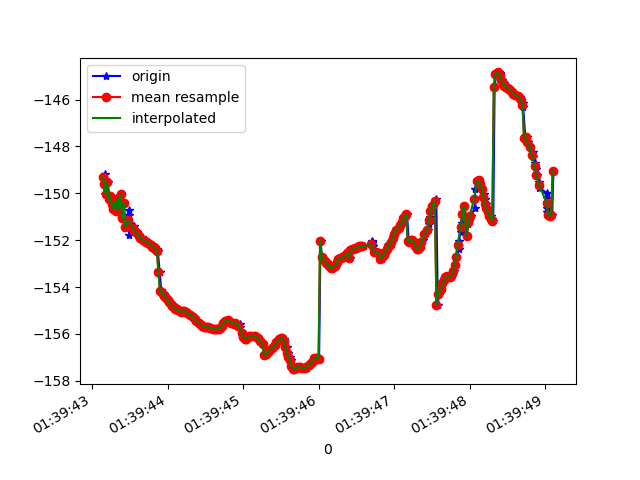

The file beside this chart, header and first rows:
1618191583150, 887246090011103, -149.30951, 13.9115505, 85.47261
1618191583171, 887246109241873, -150, 13.98, 86.19
1618191583173, 887246128472643, -149.2, 13.97, 85.18
1618191583192, 887246147703413, -150, 14.08, 86.16
1618191583213, 887246166934183, -149.5, 14.11, 85.62
1618191583228, 887246186164953, -150.3, 14.23, 86.58
1618191583247, 887246205395723, -150.1, 14.27, 86.31
1618191583266, 887246224626493, -150.5, 14.46, 86.71
1618191583285, 887246243857263, -150.7, 14.52, 86.75
1618191583309, 887246263088033, -150.4, 14.68, 86.57
1618191583327, 887246282318803, -150.7, 14.74, 86.67
1618191583343, 887246301549573, -150.2, 14.86, 86.12
1618191583363, 887246320780343, -150.7, 14.93, 86.33
1618191583383, 887246340011113, -150, 15.03, 85.81
1618191583402, 887246359241883, -151.1, 15.14, 86.47
1618191583420, 887246378472653, -150.4, 15.15, 85.97
1618191583446, 887246397703423, -151.4, 15.24, 86.67
1618191583489, 887246416934193, -150.7, 15.26, 86.17
1618191583492, 887246436164963, -151.8, 15.34, 86.82
1618191583494, 887246455395733, -150.9, 15.35, 86.11
1618191583554, 887246474626503, -151.4, 15.36, 86.4
1618191583557, 887246493857273, -151.5, 15.42, 86.43
1618191583575, 887246513088043, -151.6, 15.48, 86.43
1618191583602, 887246532318813, -151.7, 15.54, 86.45
1618191583605, 887246551549583, -151.7, 15.6, 86.47
1618191583624, 887246570780353, -151.8, 15.65, 86.49
1618191583656, 887246590011123, -151.9, 15.69, 86.51
1618191583659, 887246609379085, -151.9, 15.73, 86.53
1618191583682, 887246628609855, -152, 15.76, 86.55
1618191583706, 887246647840625, -152, 15.79, 86.57
1618191583728, 887246667071395, -152.1, 15.81, 86.58
1618191583748, 887246686302165, -152.1, 15.81, 86.6
1618191583751, 887246705532935, -152.1, 15.82, 86.61
1618191583784, 887246724763705, -152.2, 15.83, 86.63
1618191583814, 887246743994475, -152.3, 15.86, 86.65
1618191583816, 887246763225245, -152.3, 15.92, 86.66
1618191583838, 887246782456015, -152.3, 15.97, 86.67
1618191583857, 887246801686785, -152.4, 16.02, 86.67
1618191583872, 887246820917555, -152.5, 16.07, 86.67
1618191583896, 887246840148325, -153.4, 15.36, 86.36
1618191583915, 887246859379095, -154.1, 16.17, 86.66
1618191583919, 887246878609865, -154.2, 16.22, 86.64
1618191583948, 887246897840635, -154.3, 16.26, 86.64
1618191583967, 887246917071405, -154.4, 16.3, 86.65
1618191583987, 887246936302175, -154.5, 16.35, 86.67
1618191584008, 887246955532945, -154.5, 16.41, 86.69
1618191584022, 887246974763715, -154.6, 16.45, 86.71
1618191584035, 887246993994485, -154.7, 16.49, 86.74
1618191584050, 887247013225255, -154.7, 16.52, 86.76
1618191584069, 887247032456025, -154.8, 16.55, 86.79
1618191584089, 887247051686795, -154.9, 16.57, 86.83
1618191584107, 887247070917565, -154.9, 16.59, 86.86
1618191584128, 887247090148335, -155, 16.6, 86.88
1618191584145, 887247109379105, -155, 16.62, 86.9
1618191584162, 887247128609875, -155, 16.63, 86.92
1618191584181, 887247147840645, -155, 16.65, 86.93
1618191584203, 887247167071415, -155, 16.68, 86.93
1618191584220, 887247186302185, -155, 16.71, 86.93
1618191584241, 887247205532955, -155.1, 16.75, 86.94
1618191584260, 887247224763725, -155.1, 16.79, 86.94
1618191584278, 887247243994495, -155.1, 16.83, 86.94
... 251 more rows
